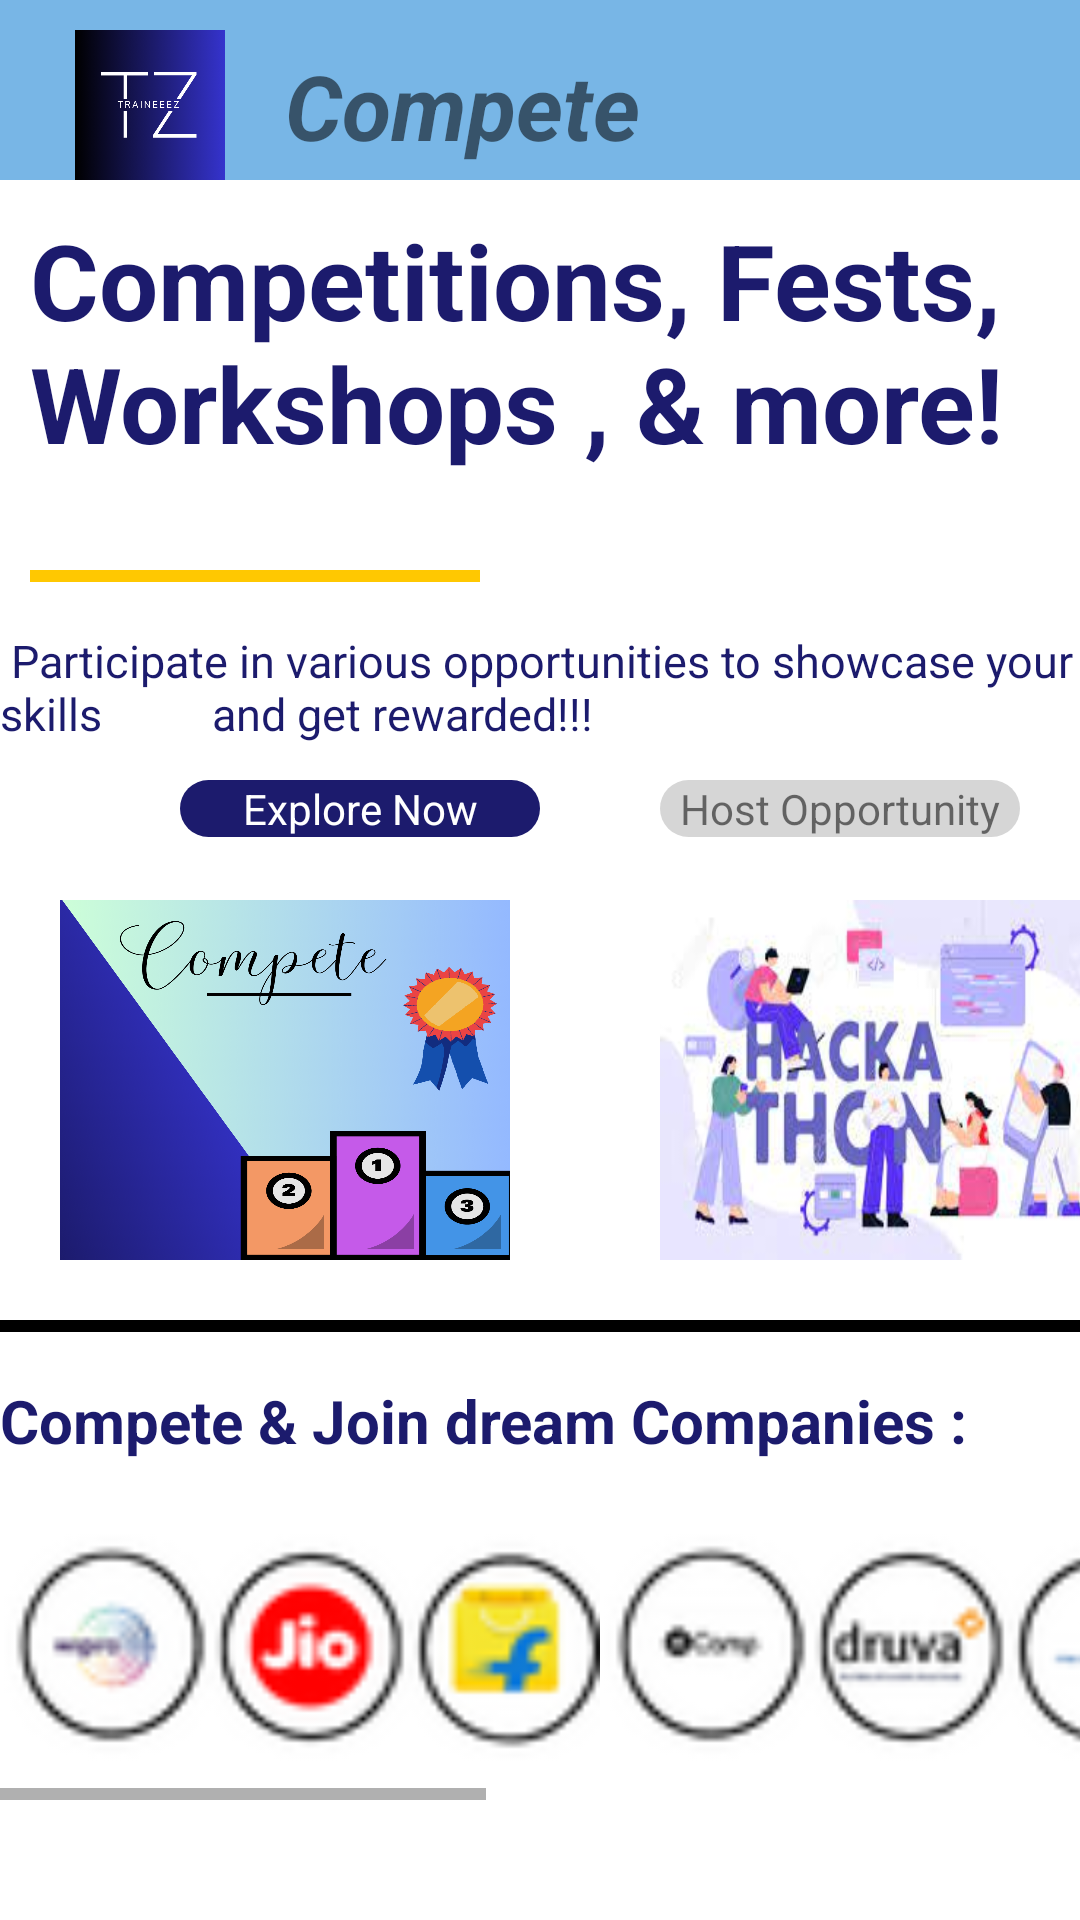

Produce the Android XML layout that renders to this screen, including the resource entries it uses.
<!-- AndroidManifest.xml: application theme Theme.TraineeeZ -->
<!-- res/layout/fragment_compete.xml -->
<?xml version="1.0" encoding="utf-8"?>
<FrameLayout xmlns:android="http://schemas.android.com/apk/res/android"
    xmlns:app="http://schemas.android.com/apk/res-auto"
    xmlns:tools="http://schemas.android.com/tools"
    android:layout_width="match_parent"
    android:background="@color/white"
    android:layout_height="match_parent"
    tools:context=".competeFragment">

    
    <LinearLayout
        android:layout_width="match_parent"
        android:layout_height="60dp"
        android:background="#78B6E6"
        android:orientation="horizontal">

        <ImageView
            android:id="@+id/imageView"

            android:layout_width="80dp"
            android:layout_height="50dp"
            android:layout_marginLeft="10dp"
            android:layout_marginTop="10dp"
            android:contentDescription="TODO"
            android:src="@drawable/taineeezlogob"
            tools:ignore="ContentDescription,RtlHardcoded" />

        <TextView
            android:id="@+id/textView2"
            android:layout_width="wrap_content"
            android:layout_height="wrap_content"
            android:layout_marginStart="5dp"
            android:layout_marginTop="15dp"
            android:gravity="center"
            android:text="Compete"
            android:textSize="30dp"
            android:textStyle="bold|italic" />
    </LinearLayout>

    <TextView
        android:id="@+id/textView9"
        android:layout_width="match_parent"
        android:layout_height="wrap_content"
        android:layout_marginTop="70dp"
        android:textSize="35dp"
        android:textColor="@color/darkblue"
        android:layout_marginLeft="10sp"
        android:textStyle="bold"
        android:text="@string/competitions_fests_workshops_and_more" />

    <View
        android:layout_width="150dp"
        android:layout_height="4dp"
        android:layout_marginLeft="10sp"
        android:layout_marginTop="190dp"
        android:background="@color/yellow">
    </View>

    <TextView
        android:id="@+id/textView6"
        android:layout_width="match_parent"
        android:layout_height="wrap_content"
        android:layout_marginTop="210dp"
        android:textSize="15sp"
        android:textColor="@color/darkblue"
        android:text=" Participate in various opportunities to showcase your skills
         and get rewarded!!!
" />

    <TextView
        android:id="@+id/explore"
        android:layout_width="120dp"
        android:layout_height="wrap_content"
        android:layout_marginTop="260dp"
        android:layout_marginLeft="60dp"
        android:background="@drawable/backgroundblue"
        android:textColor="@color/white"
        android:backgroundTint="@color/darkblue"
        android:gravity="center"
        android:text="Explore Now" />
    <TextView
        android:id="@+id/textView8"
        android:layout_width="120dp"
        android:layout_height="wrap_content"
        android:background="@drawable/graybackground"
        android:layout_marginTop="260dp"
        android:layout_marginLeft="220dp"
        android:gravity="center"
        android:text="Host Opportunity" />


    <ImageButton
        android:id="@+id/ivCompete"
        android:layout_width="150dp"
        android:layout_height="120dp"
        android:layout_marginLeft="20dp"
        android:layout_marginTop="300dp"
        android:background="@drawable/compete"
        app:cardCornerRadius="10dp"

        tools:ignore="SpeakableTextPresentCheck" />

    <ImageButton
        android:id="@+id/ivhackathon"
        android:layout_width="150dp"
        android:layout_height="120dp"
        android:layout_marginLeft="220dp"
        android:layout_marginTop="300dp"
        android:background="@drawable/hackanton"
        app:cardCornerRadius="10dp"
        tools:ignore="SpeakableTextPresentCheck,ImageContrastCheck" />

    <View
        android:layout_width="match_parent"
        android:layout_height="4dp"
        android:layout_marginTop="440dp"
        android:background="@color/black">

    </View>

    <TextView
        android:id="@+id/textView10"
        android:layout_width="match_parent"
        android:layout_height="wrap_content"
        android:layout_marginTop="460dp"
        android:textStyle="bold"
        android:textColor="@color/darkblue"
        android:textSize="20sp"
        android:text="@string/compele_amp_join_dream_companies" />

    <HorizontalScrollView
        android:layout_width="match_parent"
        android:layout_height="100dp"
        android:layout_marginTop="500dp"
        tools:ignore="SpeakableTextPresentCheck">

        <LinearLayout
            android:layout_width="wrap_content"
            android:layout_height="match_parent"
            android:orientation="horizontal"
            tools:ignore="VisualLintBounds">

            <ImageView
                android:id="@+id/ivdesign"
                android:layout_width="200dp"
                android:layout_height="100dp"
                android:src="@drawable/design"
                tools:ignore="ImageContrastCheck" />

            <ImageView
                android:id="@+id/imageView7"
                android:layout_width="200dp"
                android:layout_height="100dp"
                android:src="@drawable/designtcs" />
            <ImageView
                android:id="@+id/imageView9"
                android:layout_width="200dp"
                android:layout_height="100dp"
                android:src="@drawable/design" />
            <ImageView
                android:id="@+id/imageView8"
                android:layout_width="200dp"
                android:layout_height="100dp"
                android:src="@drawable/design" />

        </LinearLayout>
    </HorizontalScrollView>


</FrameLayout>
<!-- resources referenced by this layout -->
<resources>
  <color name="black">#FF000000</color>
  <color name="darkblue">#1C1B6D</color>
  <color name="white">#FFFFFFFF</color>
  <color name="yellow">#FFC801</color>
  <!-- drawable backgroundblue (drawable) -->
  <?xml version="1.0" encoding="utf-8"?>
  <selector xmlns:android="http://schemas.android.com/apk/res/android">
      <item>
          <shape android:shape="rectangle">
              <solid android:color="@color/darkblue"/>
              <corners android:radius="50dp"/>
          </shape>
      </item>
  </selector>
  <!-- drawable compete: png bitmap (drawable, 767643 bytes) -->
  <!-- drawable design: png bitmap (drawable, 7478 bytes) -->
  <!-- drawable designtcs: png bitmap (drawable, 6300 bytes) -->
  <!-- drawable graybackground (drawable) -->
  <?xml version="1.0" encoding="utf-8"?>
  <selector xmlns:android="http://schemas.android.com/apk/res/android">
  
      <item>
          <shape android:shape="rectangle">
              <solid android:color="#30272626"/>
              <corners android:radius="80dp"/>
          </shape>
      </item>
  </selector>
  <!-- drawable hackanton: jpg bitmap (drawable, 8674 bytes) -->
  <!-- drawable taineeezlogob: png bitmap (drawable, 48379 bytes) -->
  <string name="compele_amp_join_dream_companies">Compete &amp; Join dream Companies :</string>
  <string name="competitions_fests_workshops_and_more">Competitions, Fests, Workshops , &amp; more!</string>
  <style name="Theme.TraineeeZ" parent="Theme.MaterialComponents.DayNight.NoActionBar">
          
          <item name="colorPrimary">@color/purple_500</item>
          <item name="colorPrimaryVariant">@color/purple_700</item>
          <item name="colorOnPrimary">@color/white</item>
          
          <item name="colorSecondary">@color/teal_200</item>
          <item name="colorSecondaryVariant">@color/teal_700</item>
          <item name="colorOnSecondary">@color/black</item>
          
          <item name="android:statusBarColor" tools:targetApi="21">?attr/colorPrimaryVariant</item>
          
      </style>
  <color name="purple_500">#FF6200EE</color>
  <color name="purple_700">#FF3700B3</color>
  <color name="teal_200">#FF03DAC5</color>
  <color name="teal_700">#FF018786</color>
</resources>
